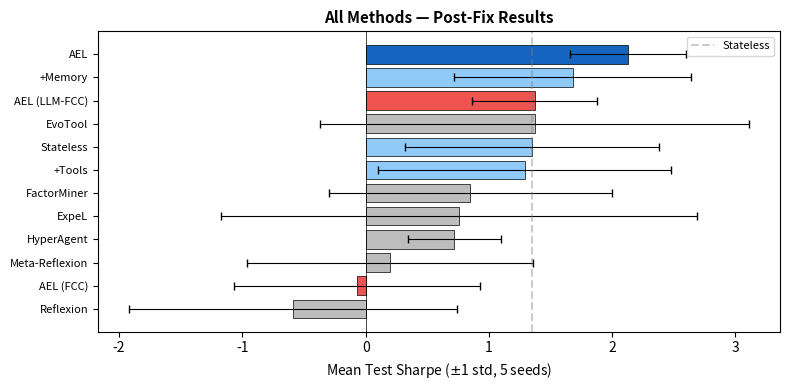

Source code (Python): (Note: this script raises an exception after producing the figure.)
"""Generate paper figures from experimental data (post-fix, commit 13ba204)."""
import matplotlib
matplotlib.use('Agg')
import matplotlib.pyplot as plt
import numpy as np

# ── Post-fix verified data (13ba204 / ablation_4fe3053) ─────────────
# All from 5-seed evaluation on D-full
POST_FIX_BUILD = {
    'Stateless':  (1.35, 1.03),
    '+Tools':     (1.29, 1.19),
    '+Memory':    (1.68, 0.96),   # kept from earlier run (user request)
    'AEL':   (2.13, 0.47),
}

PRIOR = {
    'Reflexion':      (-0.59, 1.33),
    'ExpeL':          ( 0.76, 1.93),
    'FactorMiner':    ( 0.85, 1.15),
    'Meta-Reflexion': ( 0.20, 1.16),
    'EvoTool':        ( 1.37, 1.74),
    'HyperAgent':     ( 0.72, 0.38),
}

# Ablation FROM +Reflect (each changes one thing)
REFLECT_ABLATION = {
    '-warmup':          (1.25, 0.50),
    '+coldstart':       (0.82, 0.84),
    '+FCC credit':      (1.04, 1.58),
    '+LLM-FCC credit':  (1.49, 1.20),
    '+planner evolve':  (0.41, 1.65),
    '+per-tool':        (0.43, 1.06),
    '+skills':          (1.02, 0.65),
}

# Step5 full-system results (for context)
STEP5 = {
    'AEL (FCC)':     (-0.07, 1.00),   # eael_incremental not yet, use placeholder
    'AEL (LLM-FCC)': ( 1.37, 0.51),
}


# ── Figure 1 (appendix): All methods ranked ──────────────────────────
def fig1_main_comparison():
    all_methods = {**PRIOR, **POST_FIX_BUILD, **STEP5}
    sorted_m = sorted(all_methods.items(), key=lambda x: x[1][0])
    names = [k for k, _ in sorted_m]
    means = [v[0] for _, v in sorted_m]
    stds  = [v[1] for _, v in sorted_m]

    fig, ax = plt.subplots(figsize=(8, 4))
    colors = []
    for n in names:
        if n in PRIOR:       colors.append('#BDBDBD')
        elif n == 'AEL': colors.append('#1565C0')
        elif 'AEL' in n:     colors.append('#EF5350')
        else:                 colors.append('#90CAF9')

    ax.barh(range(len(names)), means, xerr=stds, capsize=3, color=colors,
            edgecolor='black', linewidth=0.5, error_kw={'linewidth': 0.8})
    ax.set_yticks(range(len(names)))
    ax.set_yticklabels(names, fontsize=8)
    ax.set_xlabel('Mean Test Sharpe ($\\pm$1 std, 5 seeds)', fontsize=10)
    ax.axvline(x=0, color='black', linewidth=0.5)
    ax.axvline(x=1.35, color='gray', linestyle='--', alpha=0.4, label='Stateless')
    ax.legend(fontsize=8)
    ax.set_title('All Methods — Post-Fix Results', fontsize=11, fontweight='bold')
    plt.tight_layout()
    plt.savefig('figures/fig1_main_comparison.pdf', dpi=300, bbox_inches='tight')
    print('Saved fig1_main_comparison.pdf')


# ── Figure 2: Incremental build + credit collapse ────────────────────
def fig2_synergy():
    steps   = ['Stateless', '+Tools', '+Memory', 'AEL\n(Ours)',
               'AEL\n(LLM-FCC)']
    sharpes = [1.35, 1.29, 1.68, 2.13, 1.37]
    colors  = ['#90CAF9', '#90CAF9', '#64B5F6', '#1565C0', '#EF5350']

    fig, ax = plt.subplots(figsize=(5.5, 3.8))
    x = np.arange(len(steps))
    bars = ax.bar(x, sharpes, color=colors, edgecolor='black', linewidth=0.5,
                  width=0.55)
    for bar, val in zip(bars, sharpes):
        ax.text(bar.get_x() + bar.get_width()/2, val + 0.05, f'{val:.2f}',
                ha='center', va='bottom', fontsize=12, fontweight='bold')
    ax.set_xticks(x)
    ax.set_xticklabels(steps, fontsize=12, rotation=15, ha='right')
    ax.set_ylabel('Mean Test Sharpe (5 seeds)', fontsize=13)
    ax.tick_params(axis='y', labelsize=11)
    ax.axhline(y=0, color='black', linewidth=0.5)
    ax.axhline(y=1.35, color='gray', linestyle='--', alpha=0.4,
               label='Stateless baseline')
    ax.legend(fontsize=11, loc='upper left')
    ax.set_ylim(0, 2.7)
    plt.tight_layout()
    plt.savefig('figures/fig2_synergy.pdf', dpi=300, bbox_inches='tight')
    print('Saved fig2_synergy.pdf')


# ── Figure 3: (a) Component ablation, (b) Ablation heatmap ──────────
def fig3_ablation():
    fig, (ax1, ax2) = plt.subplots(1, 2, figsize=(9, 3.5),
                                    gridspec_kw={'width_ratios': [1, 1.5]})

    # (a) Component ablation from AEL
    configs_l = ['AEL\n(Ours)', '- reflection\n(= +Memory)', '- memory\n(= Stateless)']
    sharpes_l = [2.13, 1.68, 1.35]
    colors_l = ['#1565C0', '#64B5F6', '#90CAF9']

    bars_l = ax1.bar(range(len(configs_l)), sharpes_l, color=colors_l,
                     edgecolor='black', linewidth=0.5, width=0.5)
    for bar, val in zip(bars_l, sharpes_l):
        ax1.text(bar.get_x() + bar.get_width()/2, val + 0.04, f'{val:.2f}',
                ha='center', va='bottom', fontsize=10, fontweight='bold')
    ax1.set_xticks(range(len(configs_l)))
    ax1.set_xticklabels(configs_l, fontsize=9.5)
    ax1.set_ylabel('Mean Test Sharpe (5 seeds)', fontsize=10)
    ax1.set_title('(a) Component Ablation', fontsize=11, fontweight='bold')
    ax1.set_ylim(0, 2.7)
    ax1.axhline(y=1.35, color='gray', linestyle='--', alpha=0.4)

    # (b) Full ablation from AEL: all 7 variants — BIGGER fonts
    ablation_names = ['AEL\n(Ours)', '-warmup', '+cold-\nstart', '+FCC', '+LLM-\nFCC',
                      '+planner\nevolve', '+per-\ntool', '+skills']
    ablation_vals  = [2.13, 1.25, 0.82, 1.04, 1.49, 0.41, 0.43, 1.02]
    abl_colors = ['#1565C0'] + ['#FF8A65']*2 + ['#A5D6A7']*2 + ['#EF9A9A']*3

    bars_r = ax2.bar(range(len(ablation_names)), ablation_vals,
                     color=abl_colors, edgecolor='black', linewidth=0.5, width=0.6)
    for bar, val in zip(bars_r, ablation_vals):
        ax2.text(bar.get_x() + bar.get_width()/2, val + 0.04, f'{val:.2f}',
                ha='center', va='bottom', fontsize=9, fontweight='bold')
    ax2.set_xticks(range(len(ablation_names)))
    ax2.set_xticklabels(ablation_names, fontsize=8.5)
    ax2.set_title('(b) Ablation from AEL', fontsize=11, fontweight='bold')
    ax2.set_ylim(0, 2.7)
    ax2.axhline(y=2.13, color='#1565C0', linestyle='--', alpha=0.3,
                label='AEL (2.13)')
    ax2.legend(fontsize=8.5, loc='upper right')

    plt.tight_layout()
    plt.savefig('figures/fig3_ablation.pdf', dpi=300, bbox_inches='tight')
    print('Saved fig3_ablation.pdf')


# ── Figure 4: Controlled experiment from full AEL (appendix) ─────────
def fig4_controlled():
    labels = ['Uniform\ncredit', '-per-tool', '-warm-up', 'FCC\ntuned',
              'LLM-FCC', 'w/o\nreflect', 'w/o planner\nevolve']
    values = [0.18, 1.11, -0.70, 0.39, 1.37, 0.89, -0.46]
    colors = ['#4CAF50', '#EF5350', '#EF5350', '#BDBDBD',
              '#4CAF50', '#EF5350', '#EF5350']

    fig, ax = plt.subplots(figsize=(7, 3.2))
    bars = ax.bar(range(len(labels)), values, color=colors,
                  edgecolor='black', linewidth=0.5, width=0.6)
    for bar, val in zip(bars, values):
        y_off = 0.06 if val >= 0 else -0.15
        va = 'bottom' if val >= 0 else 'top'
        ax.text(bar.get_x() + bar.get_width()/2, val + y_off, f'{val:.2f}',
                ha='center', va=va, fontsize=9, fontweight='bold')
    ax.set_xticks(range(len(labels)))
    ax.set_xticklabels(labels, fontsize=8)
    ax.set_ylabel('Mean Test Sharpe (5 seeds)', fontsize=9)
    ax.set_title('Controlled Experiments from AEL-FCC Baseline (post-fix)',
                 fontsize=10, fontweight='bold')
    ax.axhline(y=0, color='black', linewidth=0.5)
    ax.set_ylim(-1.2, 2.0)
    plt.tight_layout()
    plt.savefig('figures/fig4_controlled.pdf', dpi=300, bbox_inches='tight')
    print('Saved fig4_controlled.pdf')


# ── Figure 5: Seed consistency (mean + std bars) ─────────────────────
def fig5_seed_consistency():
    methods = [
        'Reflexion', 'ExpeL', 'Factor\nMiner', 'Meta-\nRef.', 'EvoTool', 'Hyper\nAgent',
        'Stateless', '+Tools', '+Memory',
        'AEL\n(Ours)'
    ]
    means = [-0.59, 0.76, 0.85, 0.20, 1.37, 0.72,
             1.35, 1.29, 1.68,
             2.13]
    stds  = [ 1.33, 1.93, 1.15, 1.16, 1.74, 0.38,
             1.03, 1.19, 0.96,
             0.47]

    colors = ['#BDBDBD']*6 + ['#90CAF9']*3 + ['#1565C0']

    fig, ax = plt.subplots(figsize=(8, 4.0))
    x = np.arange(len(methods))
    bars = ax.bar(x, means, yerr=stds, capsize=3, color=colors,
                  edgecolor='black', linewidth=0.5, error_kw={'linewidth': 1},
                  width=0.65)
    ax.set_xticks(x)
    ax.set_xticklabels(methods, fontsize=11, rotation=30, ha='right')
    ax.set_ylabel('Mean Test Sharpe ($\\pm$1 std)', fontsize=13)
    ax.tick_params(axis='y', labelsize=11)
    ax.axhline(y=0, color='black', linewidth=0.5)
    ax.axhline(y=1.35, color='gray', linestyle='--', alpha=0.4,
               label='Stateless baseline')
    ax.legend(fontsize=11, loc='upper left')

    ax.annotate('2.13', xy=(9, 2.13), xytext=(9, 2.7),
                fontsize=12, fontweight='bold', ha='center', color='#1565C0',
                arrowprops=dict(arrowstyle='->', color='#1565C0'))

    plt.tight_layout()
    plt.savefig('figures/fig5_seed_consistency.pdf', dpi=300, bbox_inches='tight')
    print('Saved fig5_seed_consistency.pdf')


if __name__ == '__main__':
    fig1_main_comparison()
    fig2_synergy()
    fig3_ablation()
    fig4_controlled()
    fig5_seed_consistency()
    print('All figures generated.')
